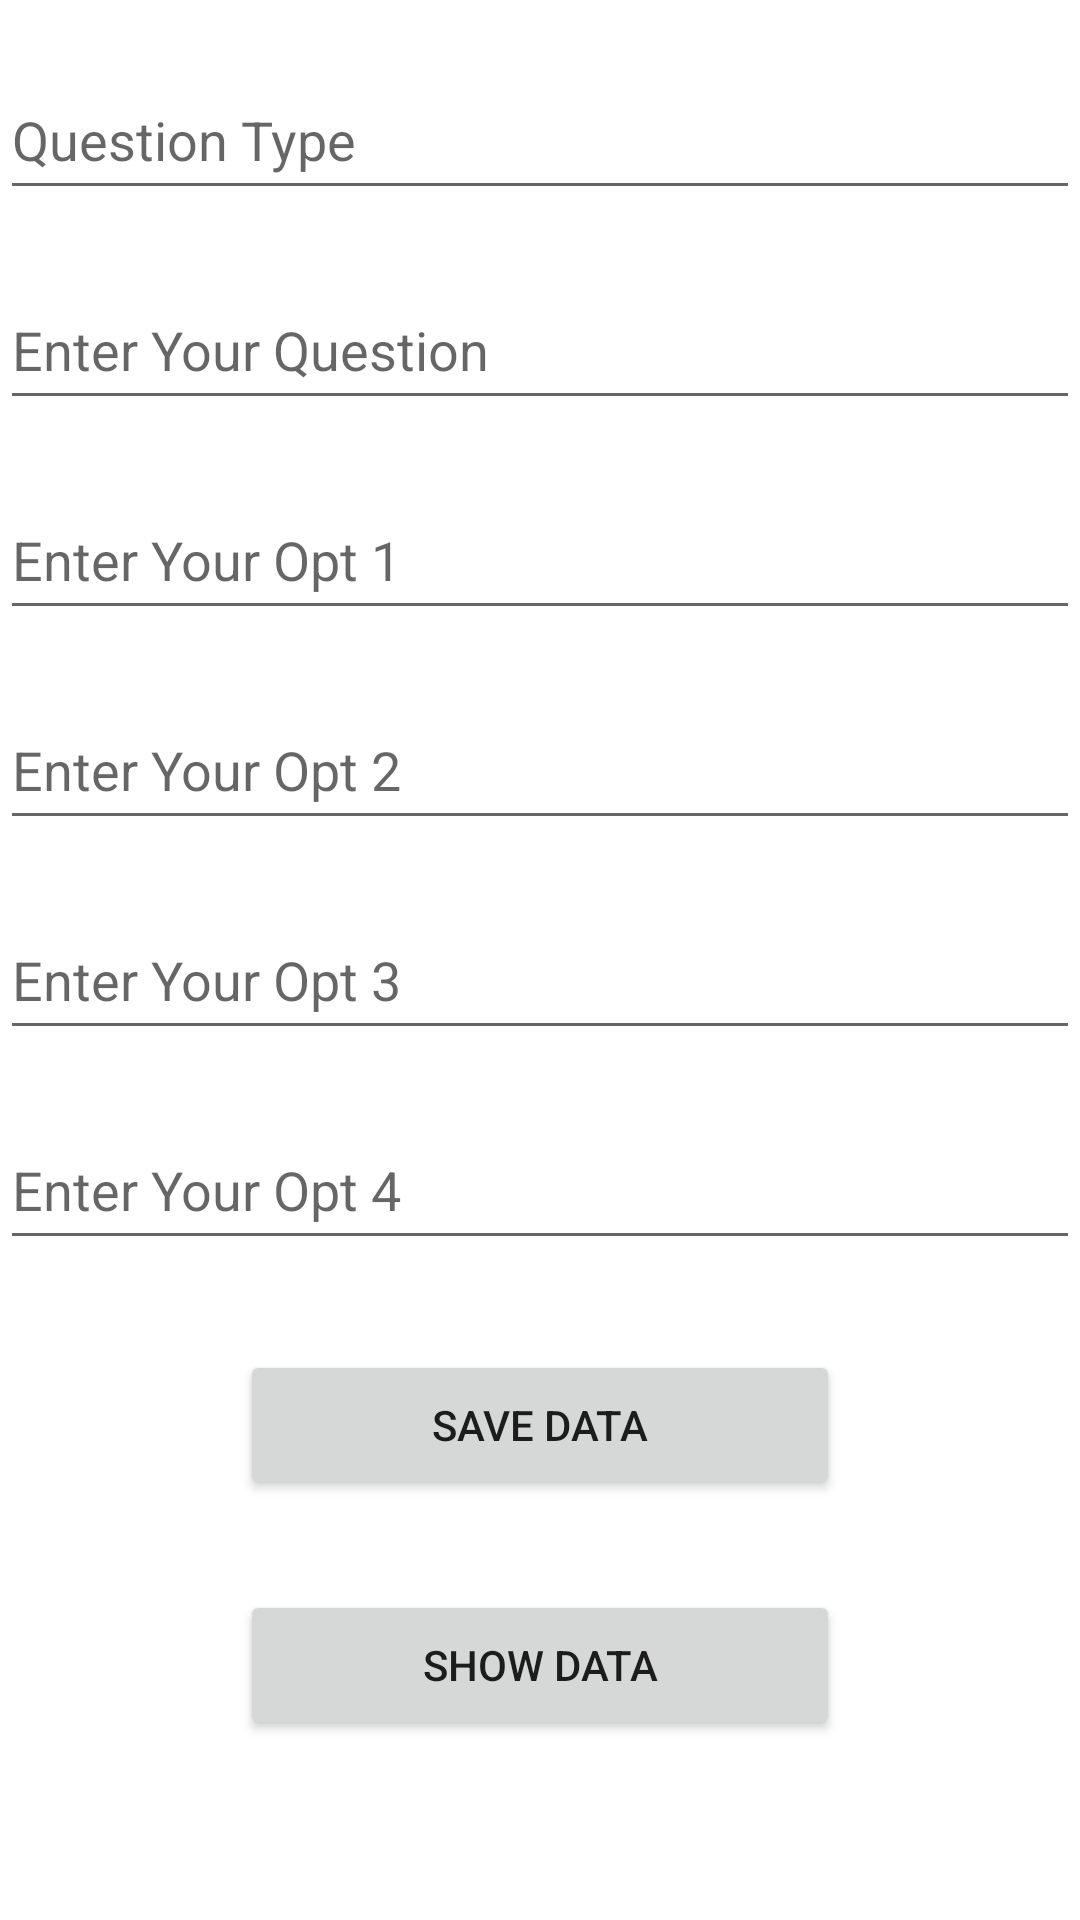

Produce the Android XML layout that renders to this screen, including the resource entries it uses.
<!-- AndroidManifest.xml: application theme Theme.QuizAppAdmin -->
<!-- res/layout/activity_main.xml -->
<?xml version="1.0" encoding="utf-8"?>
<androidx.constraintlayout.widget.ConstraintLayout xmlns:android="http://schemas.android.com/apk/res/android"
    xmlns:app="http://schemas.android.com/apk/res-auto"
    xmlns:tools="http://schemas.android.com/tools"
    android:layout_width="match_parent"
    android:layout_height="match_parent"
    tools:context=".MainActivity">

    <com.google.android.material.textfield.TextInputEditText
        android:id="@+id/questiontype"
        android:layout_width="match_parent"
        android:layout_height="50dp"
        android:layout_marginTop="20dp"
        android:hint="Question Type"
        app:layout_constraintEnd_toEndOf="parent"
        app:layout_constraintStart_toStartOf="parent"
        app:layout_constraintTop_toTopOf="parent" />

    <com.google.android.material.textfield.TextInputEditText
        android:id="@+id/question"
        android:layout_width="match_parent"
        android:layout_height="50dp"
        android:layout_marginTop="20dp"
        android:hint="Enter Your Question"
        app:layout_constraintEnd_toEndOf="parent"
        app:layout_constraintStart_toStartOf="parent"
        app:layout_constraintTop_toBottomOf="@id/questiontype" />

    <com.google.android.material.textfield.TextInputEditText
        android:id="@+id/opt1"
        android:layout_width="match_parent"
        android:layout_height="50dp"
        android:layout_marginTop="20dp"
        android:hint="Enter Your Opt 1"
        app:layout_constraintEnd_toEndOf="parent"
        app:layout_constraintStart_toStartOf="parent"
        app:layout_constraintTop_toBottomOf="@id/question" />

    <com.google.android.material.textfield.TextInputEditText
        android:id="@+id/opt2"
        android:layout_width="match_parent"
        android:layout_height="50dp"
        android:hint="Enter Your Opt 2"
        android:layout_marginTop="20dp"
        app:layout_constraintEnd_toEndOf="parent"
        app:layout_constraintStart_toStartOf="parent"
        app:layout_constraintTop_toBottomOf="@+id/opt1" />
    <com.google.android.material.textfield.TextInputEditText
        android:id="@+id/opt3"
        android:layout_width="match_parent"
        android:layout_height="50dp"
        android:hint="Enter Your Opt 3"
        android:layout_marginTop="20dp"
        app:layout_constraintEnd_toEndOf="parent"
        app:layout_constraintStart_toStartOf="parent"
        app:layout_constraintTop_toBottomOf="@+id/opt2" />
    <com.google.android.material.textfield.TextInputEditText
        android:id="@+id/opt4"
        android:layout_width="match_parent"
        android:layout_height="50dp"
        android:hint="Enter Your Opt 4"
        android:layout_marginTop="20dp"
        app:layout_constraintEnd_toEndOf="parent"
        app:layout_constraintStart_toStartOf="parent"
        app:layout_constraintTop_toBottomOf="@+id/opt3" />

    <Button
        android:id="@+id/btn_save"
        android:layout_width="200dp"
        android:layout_height="50dp"
        android:text="Save Data"
        android:layout_marginTop="30dp"
        app:layout_constraintEnd_toEndOf="@+id/opt4"
        app:layout_constraintStart_toStartOf="parent"
        app:layout_constraintTop_toBottomOf="@+id/opt4" />
    <Button
        android:id="@+id/show_data"
        android:layout_width="200dp"
        android:layout_height="50dp"
        android:text="Show Data"
        android:layout_marginTop="30dp"
        app:layout_constraintEnd_toEndOf="@+id/opt4"
        app:layout_constraintStart_toStartOf="parent"
        app:layout_constraintTop_toBottomOf="@+id/btn_save" />


</androidx.constraintlayout.widget.ConstraintLayout>
<!-- resources referenced by this layout -->
<resources>
  <style name="Theme.QuizAppAdmin" parent="Theme.MaterialComponents.DayNight.DarkActionBar">
          
          <item name="colorPrimary">@color/purple_500</item>
          <item name="colorPrimaryVariant">@color/purple_700</item>
          <item name="colorOnPrimary">@color/white</item>
          
          <item name="colorSecondary">@color/teal_200</item>
          <item name="colorSecondaryVariant">@color/teal_700</item>
          <item name="colorOnSecondary">@color/black</item>
          
          <item name="android:statusBarColor">?attr/colorPrimaryVariant</item>
          
      </style>
  <!-- not gathered from this repository: default colours our renderer supplied (Android Studio template values) -->
  <color name="purple_500">#FF6200EE</color>
  <color name="purple_700">#FF3700B3</color>
  <color name="teal_200">#FF03DAC5</color>
  <color name="teal_700">#FF018786</color>
  <color name="black">#FF000000</color>
  <color name="white">#FFFFFFFF</color>
</resources>
